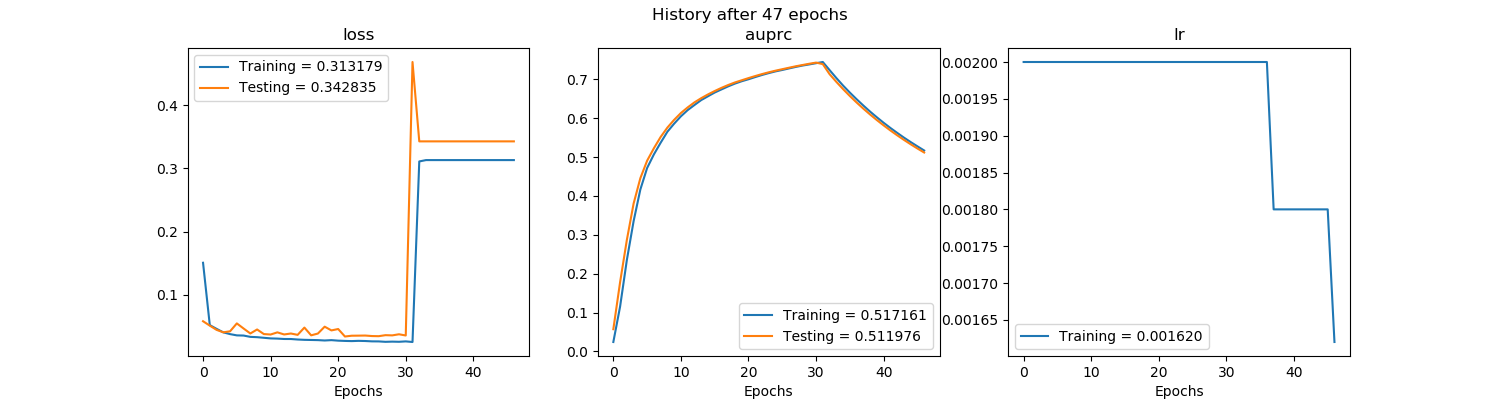

The data file committed next to this chart (first rows):
, val_loss, val_auprc, loss, auprc, lr
0, 0.05789, 0.05703, 0.1505, 0.02405, 0.002
1, 0.05089, 0.178, 0.0517, 0.1152, 0.002
2, 0.04421, 0.2868, 0.04584, 0.2351, 0.002
3, 0.0403, 0.3806, 0.04025, 0.3352, 0.002
4, 0.04193, 0.4459, 0.03747, 0.4169, 0.002
5, 0.05443, 0.4909, 0.03548, 0.4721, 0.002
6, 0.04636, 0.5229, 0.0352, 0.5071, 0.002
7, 0.03846, 0.552, 0.03311, 0.5372, 0.002
8, 0.04482, 0.5762, 0.03263, 0.5655, 0.002
9, 0.03755, 0.5961, 0.03165, 0.5863, 0.002
10, 0.03683, 0.6137, 0.03069, 0.6052, 0.002
11, 0.04025, 0.6281, 0.03037, 0.6212, 0.002
12, 0.03693, 0.641, 0.02975, 0.6343, 0.002
13, 0.03843, 0.6518, 0.02971, 0.6469, 0.002
14, 0.0363, 0.6615, 0.02892, 0.6568, 0.002
15, 0.04782, 0.6703, 0.02842, 0.6664, 0.002
16, 0.03556, 0.6784, 0.0282, 0.6744, 0.002
17, 0.03839, 0.6858, 0.02796, 0.6823, 0.002
18, 0.04926, 0.6924, 0.02737, 0.6894, 0.002
19, 0.04334, 0.698, 0.02793, 0.6955, 0.002
20, 0.04555, 0.7036, 0.02712, 0.7006, 0.002
21, 0.03368, 0.7089, 0.02669, 0.7062, 0.002
22, 0.03494, 0.7139, 0.02642, 0.7116, 0.002
23, 0.03505, 0.7185, 0.02679, 0.7165, 0.002
24, 0.03521, 0.7227, 0.02654, 0.7209, 0.002
25, 0.03442, 0.7265, 0.026, 0.7245, 0.002
26, 0.0342, 0.7303, 0.02592, 0.7285, 0.002
27, 0.03582, 0.734, 0.02526, 0.7324, 0.002
28, 0.03547, 0.7373, 0.02557, 0.7359, 0.002
29, 0.03722, 0.7405, 0.02532, 0.7388, 0.002
30, 0.0353, 0.7435, 0.02595, 0.742, 0.002
31, 0.4686, 0.7396, 0.02498, 0.745, 0.002
32, 0.3428, 0.7138, 0.311, 0.7243, 0.002
33, 0.3428, 0.6939, 0.3132, 0.7038, 0.002
34, 0.3428, 0.6752, 0.3132, 0.6843, 0.002
35, 0.3428, 0.6575, 0.3132, 0.6663, 0.002
36, 0.3428, 0.6408, 0.3132, 0.6492, 0.002
37, 0.3428, 0.6249, 0.3132, 0.6329, 0.0018
38, 0.3428, 0.6098, 0.3132, 0.6173, 0.0018
39, 0.3428, 0.5955, 0.3132, 0.6026, 0.0018
40, 0.3428, 0.5818, 0.3132, 0.5886, 0.0018
41, 0.3428, 0.5688, 0.3132, 0.5752, 0.0018
42, 0.3428, 0.5564, 0.3132, 0.5626, 0.0018
43, 0.3428, 0.5446, 0.3132, 0.5504, 0.0018
44, 0.3428, 0.5332, 0.3132, 0.5389, 0.0018
45, 0.3428, 0.5224, 0.3132, 0.5279, 0.0018
46, 0.3428, 0.512, 0.3132, 0.5172, 0.00162
